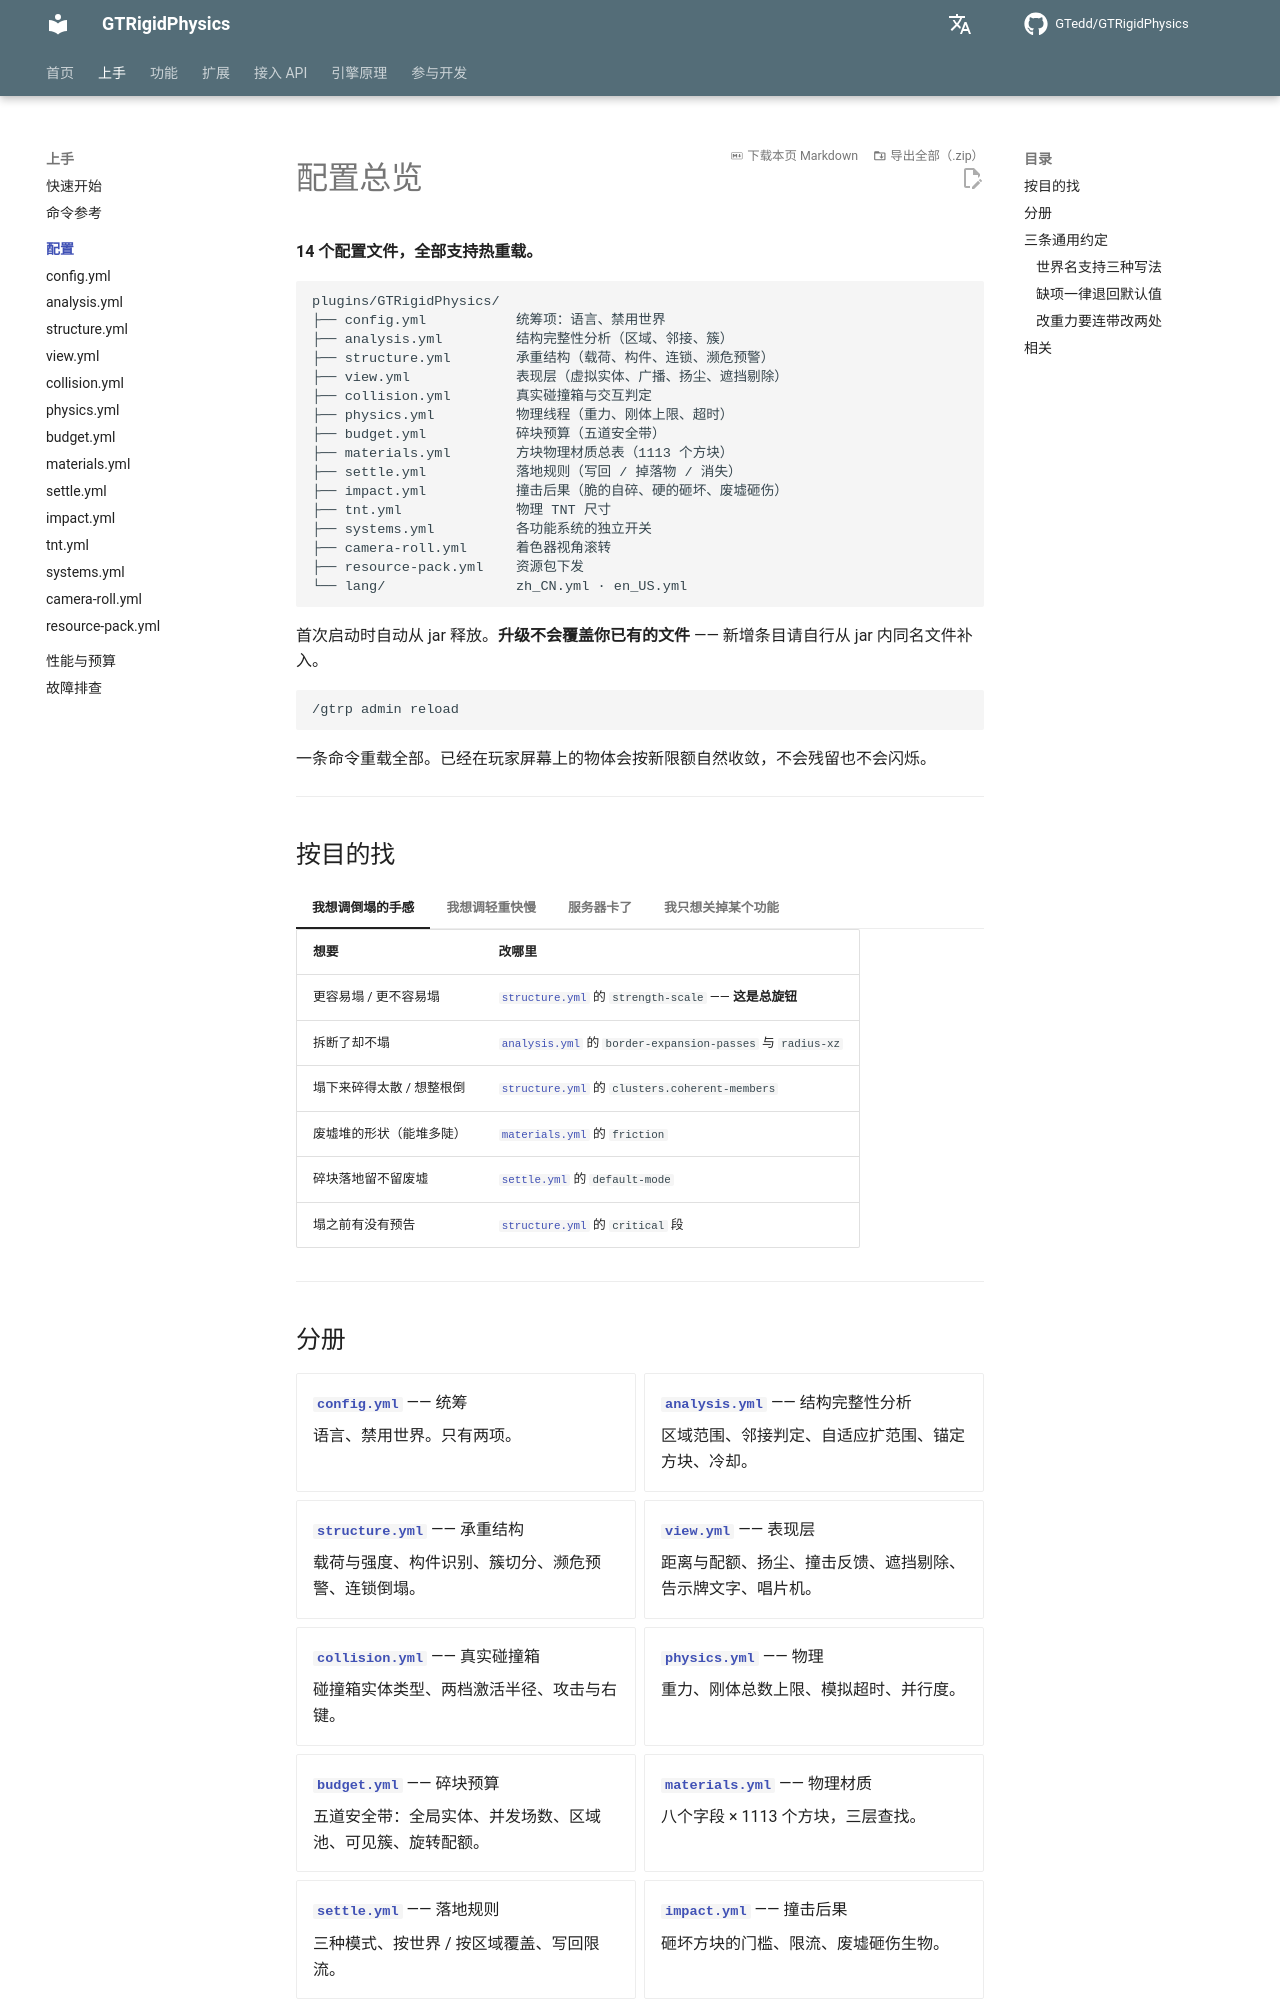

repository: GTedd/GTRigidPhysics · page: guide/config/index.html · generator: mkdocs

# 配置总览

**14 个配置文件，全部支持热重载。**

```
plugins/GTRigidPhysics/
├── config.yml           统筹项：语言、禁用世界
├── analysis.yml         结构完整性分析（区域、邻接、簇）
├── structure.yml        承重结构（载荷、构件、连锁、濒危预警）
├── view.yml             表现层（虚拟实体、广播、扬尘、遮挡剔除）
├── collision.yml        真实碰撞箱与交互判定
├── physics.yml          物理线程（重力、刚体上限、超时）
├── budget.yml           碎块预算（五道安全带）
├── materials.yml        方块物理材质总表（1113 个方块）
├── settle.yml           落地规则（写回 / 掉落物 / 消失）
├── impact.yml           撞击后果（脆的自碎、硬的砸坏、废墟砸伤）
├── tnt.yml              物理 TNT 尺寸
├── systems.yml          各功能系统的独立开关
├── camera-roll.yml      着色器视角滚转
├── resource-pack.yml    资源包下发
└── lang/                zh_CN.yml · en_US.yml
```

首次启动时自动从 jar 释放。**升级不会覆盖你已有的文件** ——
新增条目请自行从 jar 内同名文件补入。

```
/gtrp admin reload
```

一条命令重载全部。已经在玩家屏幕上的物体会按新限额自然收敛，不会残留也不会闪烁。

---

## 按目的找

=== "我想调倒塌的手感"

    | 想要 | 改哪里 |
    |---|---|
    | 更容易塌 / 更不容易塌 | [`structure.yml`](structure.md) 的 `strength-scale` —— **这是总旋钮** |
    | 拆断了却不塌 | [`analysis.yml`](analysis.md) 的 `border-expansion-passes` 与 `radius-xz` |
    | 塌下来碎得太散 / 想整根倒 | [`structure.yml`](structure.md) 的 `clusters.coherent-members` |
    | 废墟堆的形状（能堆多陡） | [`materials.yml`](materials.md) 的 `friction` |
    | 碎块落地留不留废墟 | [`settle.yml`](settle.md) 的 `default-mode` |
    | 塌之前有没有预告 | [`structure.yml`](structure.md) 的 `critical` 段 |

=== "我想调轻重快慢"

    | 想要 | 改哪里 |
    |---|---|
    | 整体重力 | [`physics.yml`](physics.md) 的 `gravity` |
    | 羊毛飘 / 铁块砸 | [`materials.yml`](materials.md) 的 `density` 与 `air-drag` |
    | 什么材质会摔碎 | [`materials.yml`](materials.md) 的 `fracture-speed` |
    | 弹性 | [`materials.yml`](materials.md) 的 `bounciness` |
    | 慢镜头 | `/gtrp sim timescale`（运行时，不落盘） |

=== "服务器卡了"

    先跑 `/gtrp status` 看哪个指标满了，再对照[性能与预算](../performance.md)。

    | 指标满了 | 改哪里 |
    |---|---|
    | 虚拟实体 | [`budget.yml`](budget.md) 的 `max-global-virtual-entities` |
    | 并发坍塌 | [`budget.yml`](budget.md) 的 `max-concurrent-collapses` |
    | 带宽（玩家掉线 / 卡顿） | [`view.yml`](view.md) 的 `broadcast-interval-ticks` 与 `distance` |
    | 主线程卡 | [`settle.yml`](settle.md) 与 [`impact.yml`](impact.md) 的 `blocks-per-tick` |
    | 分析吃 CPU | [`analysis.yml`](analysis.md) 的 `radius-xz` / `height-down` |

=== "我只想关掉某个功能"

    [`systems.yml`](systems.md)。关掉的系统**服务不再装配、监听器不再注册** ——
    稳态零开销，而不是运行时逐次判断。

---
